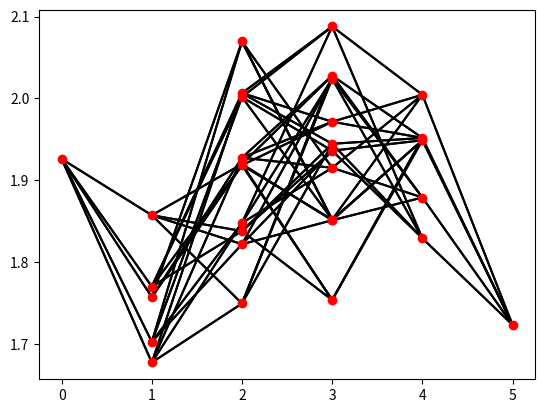

Python code for this plot:
#%%
"""
Rough Mt. Fuji-Type fitness landscapes as described in Aita T, Hidefumi U, 
inaoka T, Nakajima M, Kokubo T and Husimi Y (2000) Analysis of a Local Fitness Landscape with a Model of
the Rough Mt. Fuji-Type Landscape: Application to Prolyl Endopeptidase and Thermolysin.  
Biopolymers 54: 64–79

Jérôme Stäheli 17-111-220

version 2.3
30.11.2021
"""

#%% Packages
"""
Load Packages (matplotlib.pyplot for plots, Numpy for normal distribution, random for random numbers 
and intertools for all possible gene combinations)
"""
import random as rd
from itertools import product
import numpy as np
import matplotlib.pyplot as plt


#%% Fitness influence of locus

# Creates fitness influence value, these are taken from a normal distribution
def fit_infl(site_num, stand_dev_fit, dist_mean_fit):
    
    return np.random.normal(dist_mean_fit, stand_dev_fit, site_num)


#%% Optimal genome
"""
generates random numbers for every site to generate the optimal genome 
with the help of a defined number of sites and a number of possible variations
"""
def opt_gen(site_num, max_res_var):
    
    # Empty list to save every position of the optimal gene
    opt_gen = []
    
    # generates the optimal genotype randomly with the help of the site number and the number of possible 
    # replacements
    for num in range(0, site_num):
        opt_gen.append(rd.randint(1, max_res_var))
    
    print(opt_gen, "optimal gene")
    return opt_gen


#%% Fitness calculation
"""
Calculates the fitness of a given genotype and generates the fitness with the help of
a fitness influence list, the optimal genotype and its fitness
"""
def add_fit_calc(fit_infl, opt_fit, opt_gen, cur_gen):
    
    # Fitness of the gene is calculated from the fitness of the optimal genotype
    cur_fit = opt_fit
    
    # Checks every site if it is the same as the optimal genotype and if it is not the fitness influence is 
    # substracted
    for num in range(0, site_num):
        
        if cur_gen[num] != opt_gen[num]:
            cur_fit -= float(fit_infl[num])
        
    print(cur_fit)
    return cur_fit


#%% Rough Mt. Fuji-Type fitness landscape
"""
Generates the Rough Mt Fuji-Type fintnes landscape with the fitness influence of every site, the number
of sites, how many diffrent things can be expressed on one site, the mean and the standart deviation 
of the normal distribution for non additive effects, the optimal genotype and its fittnes
"""
def rough_mt_fuji(fit_infl, opt_fit, site_num, max_res_var, dist_mean, stand_dev, opt_gen):
    
    # generates all possible combination with the help of site number and the number of possibilities of 
    # each site
    pos_comb = list(product({1, max_res_var},repeat = site_num))
    
    # generates the fitness of all possible genotypes and saves them in a list 
    #(with the help of the fitness calculation)
    fit_list = []
    
    for num2 in range(0, len(pos_comb)):
        
        fit_list.append(float(np.random.normal(dist_mean, stand_dev, 1) + 
                              add_fit_calc(fit_infl, opt_fit, opt_gen, pos_comb[num2])))

    
    # generates a list with the number of diffrent sites compared to a all non mutated genotype
    # this is just used for the creation of a plot
    mut_list = []

    for num3 in range(0, len(pos_comb)):
        
        num_mut  = 0
        
        for num4 in range(0, len(pos_comb[num3])):
            
            if pos_comb[num3][num4] != 1:
                num_mut += 1
    
        mut_list.append(num_mut)
        
    print(pos_comb)

    
    # adds lines in the plot that connect all the dots of each genotype
    for num4 in range(0, len(pos_comb)):
        
        for num5 in range(0, len(pos_comb)):
            
            sim = site_num
            
            for num6 in range(0, site_num):
            
                if pos_comb[num4][num6] == pos_comb[num5][num6]:
                    sim -= 1
            
            if sim == 1:
                plt.plot([mut_list[num4], mut_list[num5]],
                         [fit_list[num4], fit_list[num5]],
                         'k-')

    
    # plots the genotypes with the number of mutations and the lines that indicates to which genotype they
    # can further mutate
    plt.plot(mut_list, fit_list,  'ro')
    print(fit_list, "list with final fitnesses")
    print(mut_list, "list with numbers of mutation")
    
    # retun of the list of possible combinations and the corresponding fitnesses
    return fit_list
    return pos_comb
    

#%% Parameters

# Number of sites that have influence on fitness and can mutate
site_num        = 5
# Number of possible aminoacides on each site
max_res_var     = 2
# Fitness of the optimal Genotype
opt_fit         = 2
# Standart deviation of non additive effects
stand_dev       = 0.1
# Distribution mean of non additive effects
dist_mean       = 0
# Standart distribution for the fitness influence of the site
stand_dev_fit   = 0.1
# Distribution mean of the fitness influence of the site
dist_mean_fit   = 0


#%% Use funtions

# fitness influence (fit_infl) and optimal genotype (opt_gen) are needed for the Rough Mt Fuji function
# might later on include it in the funtion
fit_infl = fit_infl(site_num, stand_dev_fit, dist_mean_fit)
opt_gen =  opt_gen(site_num, max_res_var)

# using funtion
rough_mt_fuji(fit_infl, opt_fit, site_num, max_res_var, dist_mean, stand_dev, opt_gen)


